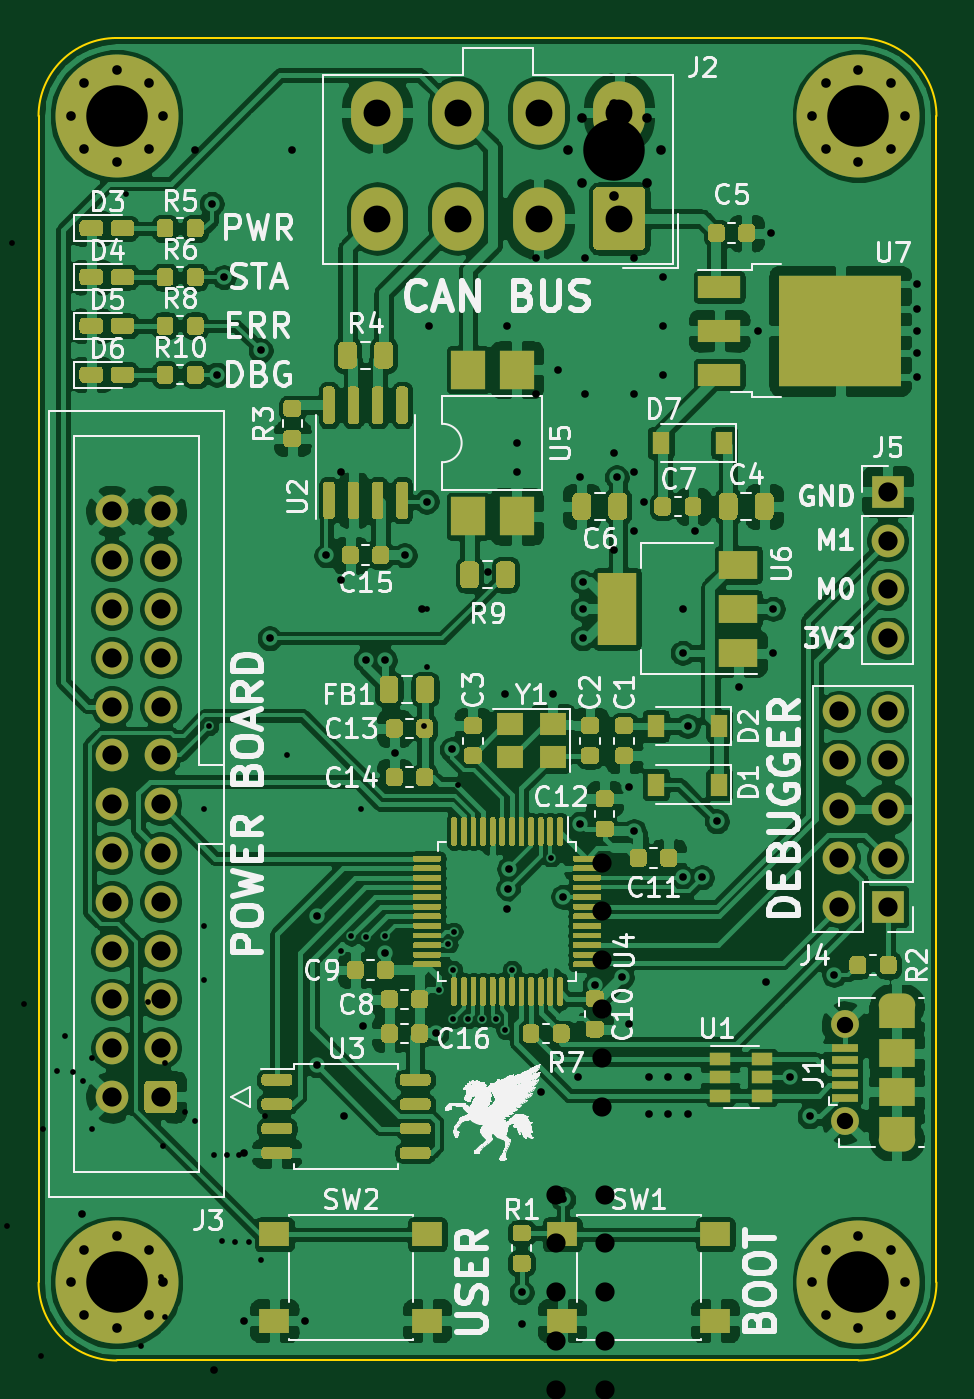
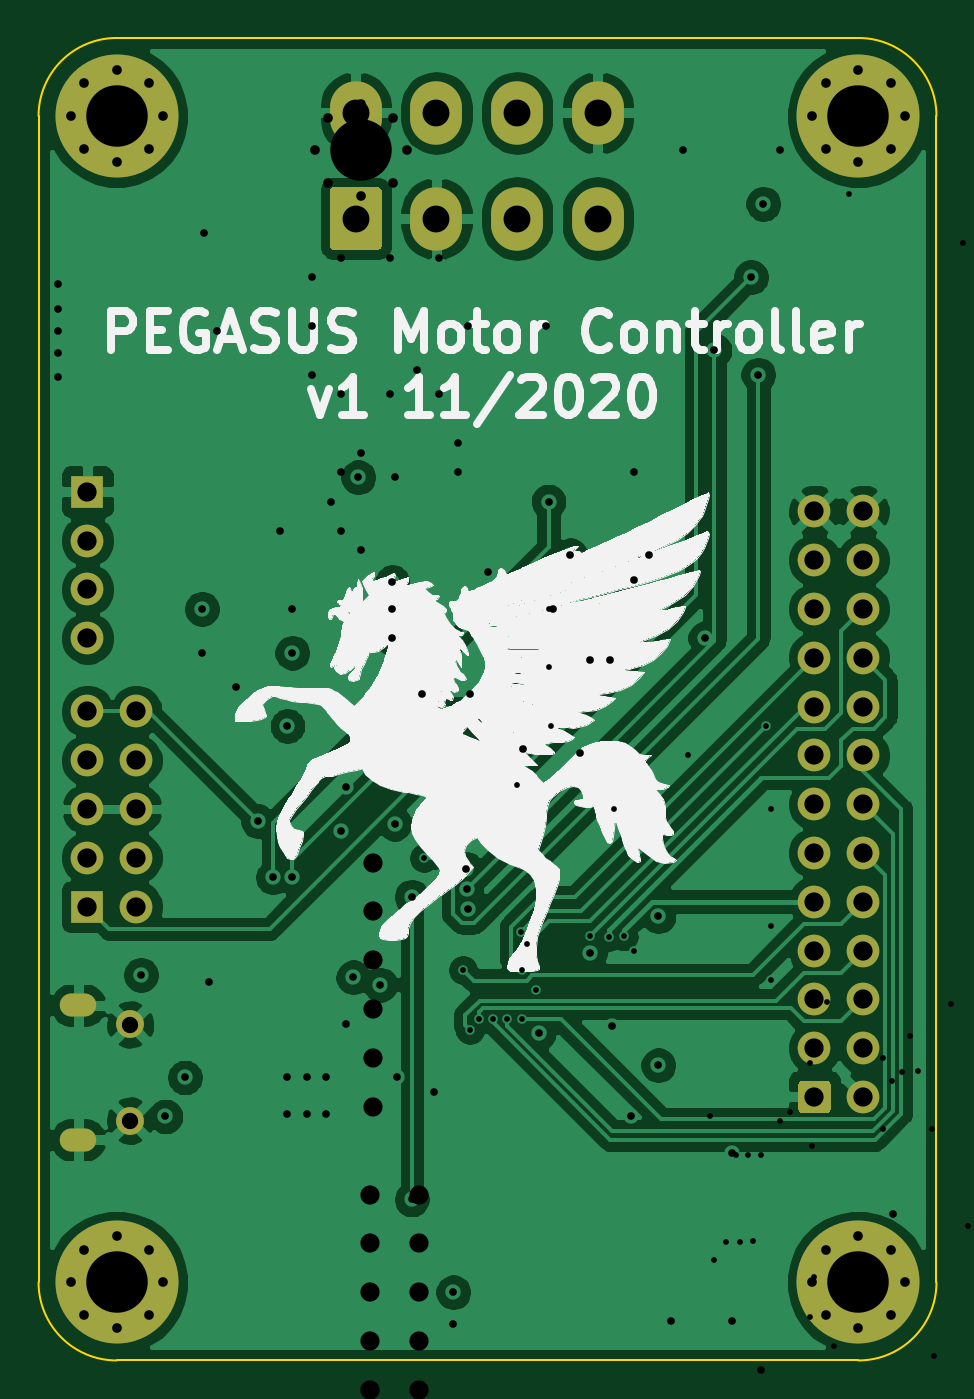
Circuit board: 14 layer files. Board 46.7 x 68.8 mm.
- bottom_copper: MCU_Comms_Control-B_Cu.gbr (120906 bytes)
- bottom_mask: MCU_Comms_Control-B_Mask.gbr (3714 bytes)
- paste: MCU_Comms_Control-B_Paste.gbr (460 bytes)
- bottom_silk: MCU_Comms_Control-B_SilkS.gbr (86589 bytes)
- outline: MCU_Comms_Control-Edge_Cuts.gbr (992 bytes)
- top_copper: MCU_Comms_Control-F_Cu.gbr (382405 bytes)
- top_mask: MCU_Comms_Control-F_Mask.gbr (47332 bytes)
- paste: MCU_Comms_Control-F_Paste.gbr (44082 bytes)
- top_silk: MCU_Comms_Control-F_SilkS.gbr (136744 bytes)
- inner_copper: MCU_Comms_Control-In1_Cu.gbr (141191 bytes)
- inner_copper: MCU_Comms_Control-In2_Cu.gbr (204290 bytes)
- drill: MCU_Comms_Control-NPTH.drl (268 bytes)
- drill: MCU_Comms_Control-PTH.drl (2794 bytes)
- drill: MCU_Comms_Control.drl (3120 bytes)

=== bottom_copper: MCU_Comms_Control-B_Cu.gbr (120906 bytes, source omitted) ===
=== bottom_mask: MCU_Comms_Control-B_Mask.gbr ===
%TF.GenerationSoftware,KiCad,Pcbnew,5.1.6*%
%TF.CreationDate,2020-11-22T23:26:00-03:00*%
%TF.ProjectId,MCU_Comms_Control,4d43555f-436f-46d6-9d73-5f436f6e7472,rev?*%
%TF.SameCoordinates,Original*%
%TF.FileFunction,Soldermask,Bot*%
%TF.FilePolarity,Negative*%
%FSLAX46Y46*%
G04 Gerber Fmt 4.6, Leading zero omitted, Abs format (unit mm)*
G04 Created by KiCad (PCBNEW 5.1.6) date 2020-11-22 23:26:00*
%MOMM*%
%LPD*%
G01*
G04 APERTURE LIST*
%ADD10C,0.800000*%
%ADD11C,6.400000*%
%ADD12C,1.450000*%
%ADD13O,1.900000X1.200000*%
%ADD14O,2.700000X3.300000*%
%ADD15C,1.700000*%
%ADD16R,1.700000X1.700000*%
%ADD17O,1.700000X1.700000*%
G04 APERTURE END LIST*
D10*
%TO.C,REF\u002A\u002A*%
X110409056Y-43768944D03*
X108712000Y-43066000D03*
X107014944Y-43768944D03*
X106312000Y-45466000D03*
X107014944Y-47163056D03*
X108712000Y-47866000D03*
X110409056Y-47163056D03*
X111112000Y-45466000D03*
D11*
X108712000Y-45466000D03*
%TD*%
D10*
%TO.C,REF\u002A\u002A*%
X71801056Y-43768944D03*
X70104000Y-43066000D03*
X68406944Y-43768944D03*
X67704000Y-45466000D03*
X68406944Y-47163056D03*
X70104000Y-47866000D03*
X71801056Y-47163056D03*
X72504000Y-45466000D03*
D11*
X70104000Y-45466000D03*
%TD*%
D10*
%TO.C,REF\u002A\u002A*%
X110409056Y-104474944D03*
X108712000Y-103772000D03*
X107014944Y-104474944D03*
X106312000Y-106172000D03*
X107014944Y-107869056D03*
X108712000Y-108572000D03*
X110409056Y-107869056D03*
X111112000Y-106172000D03*
D11*
X108712000Y-106172000D03*
%TD*%
D10*
%TO.C,REF\u002A\u002A*%
X71801056Y-104474944D03*
X70104000Y-103772000D03*
X68406944Y-104474944D03*
X67704000Y-106172000D03*
X68406944Y-107869056D03*
X70104000Y-108572000D03*
X71801056Y-107869056D03*
X72504000Y-106172000D03*
D11*
X70104000Y-106172000D03*
%TD*%
D12*
%TO.C,J1*%
X108011500Y-97750000D03*
X108011500Y-92750000D03*
D13*
X110711500Y-98750000D03*
X110711500Y-91750000D03*
%TD*%
%TO.C,J2*%
G36*
G01*
X97616000Y-49400001D02*
X97616000Y-52199999D01*
G75*
G02*
X97365999Y-52450000I-250001J0D01*
G01*
X95166001Y-52450000D01*
G75*
G02*
X94916000Y-52199999I0J250001D01*
G01*
X94916000Y-49400001D01*
G75*
G02*
X95166001Y-49150000I250001J0D01*
G01*
X97365999Y-49150000D01*
G75*
G02*
X97616000Y-49400001I0J-250001D01*
G01*
G37*
D14*
X92066000Y-50800000D03*
X87866000Y-50800000D03*
X83666000Y-50800000D03*
X96266000Y-45300000D03*
X92066000Y-45300000D03*
X87866000Y-45300000D03*
X83666000Y-45300000D03*
%TD*%
%TO.C,J3*%
G36*
G01*
X73240000Y-95920000D02*
X73240000Y-97120000D01*
G75*
G02*
X72990000Y-97370000I-250000J0D01*
G01*
X71790000Y-97370000D01*
G75*
G02*
X71540000Y-97120000I0J250000D01*
G01*
X71540000Y-95920000D01*
G75*
G02*
X71790000Y-95670000I250000J0D01*
G01*
X72990000Y-95670000D01*
G75*
G02*
X73240000Y-95920000I0J-250000D01*
G01*
G37*
D15*
X72390000Y-93980000D03*
X72390000Y-91440000D03*
X72390000Y-88900000D03*
X72390000Y-86360000D03*
X72390000Y-83820000D03*
X72390000Y-81280000D03*
X72390000Y-78740000D03*
X72390000Y-76200000D03*
X72390000Y-73660000D03*
X72390000Y-71120000D03*
X72390000Y-68580000D03*
X72390000Y-66040000D03*
X69850000Y-96520000D03*
X69850000Y-93980000D03*
X69850000Y-91440000D03*
X69850000Y-88900000D03*
X69850000Y-86360000D03*
X69850000Y-83820000D03*
X69850000Y-81280000D03*
X69850000Y-78740000D03*
X69850000Y-76200000D03*
X69850000Y-73660000D03*
X69850000Y-71120000D03*
X69850000Y-68580000D03*
X69850000Y-66040000D03*
%TD*%
D16*
%TO.C,J4*%
X110236000Y-86614000D03*
D17*
X107696000Y-86614000D03*
X110236000Y-84074000D03*
X107696000Y-84074000D03*
X110236000Y-81534000D03*
X107696000Y-81534000D03*
X110236000Y-78994000D03*
X107696000Y-78994000D03*
X110236000Y-76454000D03*
X107696000Y-76454000D03*
%TD*%
D16*
%TO.C,J5*%
X110236000Y-65024000D03*
D17*
X110236000Y-67564000D03*
X110236000Y-70104000D03*
X110236000Y-72644000D03*
%TD*%
M02*

=== paste: MCU_Comms_Control-B_Paste.gbr ===
%TF.GenerationSoftware,KiCad,Pcbnew,5.1.6*%
%TF.CreationDate,2020-11-22T23:26:00-03:00*%
%TF.ProjectId,MCU_Comms_Control,4d43555f-436f-46d6-9d73-5f436f6e7472,rev?*%
%TF.SameCoordinates,Original*%
%TF.FileFunction,Paste,Bot*%
%TF.FilePolarity,Positive*%
%FSLAX46Y46*%
G04 Gerber Fmt 4.6, Leading zero omitted, Abs format (unit mm)*
G04 Created by KiCad (PCBNEW 5.1.6) date 2020-11-22 23:26:00*
%MOMM*%
%LPD*%
G01*
G04 APERTURE LIST*
G04 APERTURE END LIST*
M02*

=== bottom_silk: MCU_Comms_Control-B_SilkS.gbr (86589 bytes, source omitted) ===
=== outline: MCU_Comms_Control-Edge_Cuts.gbr ===
%TF.GenerationSoftware,KiCad,Pcbnew,5.1.6*%
%TF.CreationDate,2020-11-22T23:26:00-03:00*%
%TF.ProjectId,MCU_Comms_Control,4d43555f-436f-46d6-9d73-5f436f6e7472,rev?*%
%TF.SameCoordinates,Original*%
%TF.FileFunction,Profile,NP*%
%FSLAX46Y46*%
G04 Gerber Fmt 4.6, Leading zero omitted, Abs format (unit mm)*
G04 Created by KiCad (PCBNEW 5.1.6) date 2020-11-22 23:26:00*
%MOMM*%
%LPD*%
G01*
G04 APERTURE LIST*
%TA.AperFunction,Profile*%
%ADD10C,0.100000*%
%TD*%
G04 APERTURE END LIST*
D10*
X70104000Y-41402000D02*
X108712000Y-41402000D01*
X66040000Y-106172000D02*
X66040000Y-45466000D01*
X70104000Y-110236000D02*
X108712000Y-110236000D01*
X70104000Y-110236000D02*
G75*
G02*
X66040000Y-106172000I0J4064000D01*
G01*
X66040000Y-45466000D02*
G75*
G02*
X70104000Y-41402000I4064000J0D01*
G01*
X112776000Y-106172000D02*
X112776000Y-45466000D01*
X112776000Y-106172000D02*
G75*
G02*
X108712000Y-110236000I-4064000J0D01*
G01*
X108712000Y-41402000D02*
G75*
G02*
X112776000Y-45466000I0J-4064000D01*
G01*
M02*

=== top_copper: MCU_Comms_Control-F_Cu.gbr (382405 bytes, source omitted) ===
=== top_mask: MCU_Comms_Control-F_Mask.gbr (47332 bytes, source omitted) ===
=== paste: MCU_Comms_Control-F_Paste.gbr (44082 bytes, source omitted) ===
=== top_silk: MCU_Comms_Control-F_SilkS.gbr (136744 bytes, source omitted) ===
=== inner_copper: MCU_Comms_Control-In1_Cu.gbr (141191 bytes, source omitted) ===
=== inner_copper: MCU_Comms_Control-In2_Cu.gbr (204290 bytes, source omitted) ===
=== drill: MCU_Comms_Control-NPTH.drl ===
M48
; DRILL file {KiCad 5.1.6} date Sun Nov 22 23:26:21 2020
; FORMAT={-:-/ absolute / inch / decimal}
; #@! TF.CreationDate,2020-11-22T23:26:21-03:00
; #@! TF.GenerationSoftware,Kicad,Pcbnew,5.1.6
; #@! TF.FileFunction,NonPlated,1,4,NPTH
FMAT,2
INCH
%
G90
G05
T0
M30

=== drill: MCU_Comms_Control-PTH.drl ===
M48
; DRILL file {KiCad 5.1.6} date Sun Nov 22 23:26:21 2020
; FORMAT={-:-/ absolute / inch / decimal}
; #@! TF.CreationDate,2020-11-22T23:26:21-03:00
; #@! TF.GenerationSoftware,Kicad,Pcbnew,5.1.6
; #@! TF.FileFunction,Plated,1,4,PTH
FMAT,2
INCH
T1C0.0118
T2C0.0157
T3C0.0197
T4C0.0236
T5C0.0335
T6C0.0394
T7C0.0551
T8C0.1260
%
G90
G05
T1
X2.94Y-3.21
X2.94Y-3.45
X2.94Y-3.56
X2.95Y-3.04
X3.11Y-3.1
X3.22Y-3.5
X3.241Y-3.471
X3.26Y-3.21
X3.2715Y-3.4725
X3.31Y-3.47
X3.42Y-3.58
X3.44Y-3.4869
X3.45Y-3.54
X3.45Y-3.64
X3.4505Y-3.4614
X3.4804Y-3.6404
X3.5096Y-3.6409
X3.5372Y-3.6397
X3.5563Y-3.6631
X3.57Y-3.54
X3.6504Y-3.3101
T2
X2.955Y-1.97
X2.965Y-2.32
X2.98Y-2.12
X3.02Y-3.915
X3.02Y-4.26
X3.055Y-2.27
X3.0736Y-2.86
X3.145Y-4.26
X3.1698Y-3.4298
X3.17Y-3.735
X3.19Y-2.69
X3.225Y-3.84
X3.265Y-3.655
X3.27Y-2.905
X3.31Y-2.905
X3.31Y-3.505
X3.33Y-3.095
X3.35Y-2.69
X3.385Y-2.8
X3.395Y-2.58
X3.415Y-3.67
X3.447Y-3.088
X3.555Y-2.975
X3.56Y-3.415
X3.563Y-3.373
X3.5641Y-3.3327
X3.59Y-4.2
X3.59Y-4.265
X3.63Y-3.79
X3.655Y-2.975
X3.665Y-2.31
X3.675Y-3.39
X3.675Y-4.01
X3.705Y-3.76
X3.71Y-2.53
X3.71Y-3.24
X3.715Y-2.745
X3.715Y-2.8
X3.715Y-2.86
X3.74Y-3.57
X3.785Y-2.53
X3.795Y-3.555
X3.81Y-3.165
X3.81Y-3.65
X3.82Y-3.255
X3.85Y-3.76
X3.85Y-3.835
X3.89Y-3.76
X3.89Y-3.835
X3.92Y-2.8
X3.92Y-2.89
X3.92Y-3.35
X3.93Y-3.04
X3.93Y-3.76
X3.93Y-3.835
X3.945Y-2.64
X3.9594Y-3.35
X3.99Y-3.235
X4.035Y-2.96
X4.075Y-2.23
X4.09Y-3.565
X4.1Y-2.03
X4.105Y-2.8
X4.105Y-2.89
X4.14Y-3.76
X4.18Y-3.84
X4.23Y-3.55
X4.4Y-2.135
X4.4Y-2.185
X4.4Y-2.23
X4.4Y-2.275
X4.4Y-2.325
T3
X4.1855Y-1.79
X4.2132Y-1.7232
X4.2132Y-1.8568
X4.28Y-1.6955
X4.28Y-1.8845
X4.3468Y-1.7232
X4.3468Y-1.8568
X4.3745Y-1.79
X2.6655Y-1.79
X2.6932Y-1.7232
X2.6932Y-1.8568
X2.76Y-1.6955
X2.76Y-1.8845
X2.8268Y-1.7232
X2.8268Y-1.8568
X2.8545Y-1.79
X4.1855Y-4.18
X4.2132Y-4.1132
X4.2132Y-4.2468
X4.28Y-4.0855
X4.28Y-4.2745
X4.3468Y-4.1132
X4.3468Y-4.2468
X4.3745Y-4.18
X2.6655Y-4.18
X2.6932Y-4.1132
X2.6932Y-4.2468
X2.76Y-4.0855
X2.76Y-4.2745
X2.8268Y-4.1132
X2.8268Y-4.2468
X2.8545Y-4.18
T5
X4.2524Y-3.6516
X4.2524Y-3.8484
T6
X4.34Y-2.56
X4.34Y-2.66
X4.34Y-2.76
X4.34Y-2.86
X2.75Y-2.6
X2.75Y-2.7
X2.75Y-2.8
X2.75Y-2.9
X2.75Y-3.0
X2.75Y-3.1
X2.75Y-3.2
X2.75Y-3.3
X2.75Y-3.4
X2.75Y-3.5
X2.75Y-3.6
X2.75Y-3.7
X2.75Y-3.8
X2.85Y-2.6
X2.85Y-2.7
X2.85Y-2.8
X2.85Y-2.9
X2.85Y-3.0
X2.85Y-3.1
X2.85Y-3.2
X2.85Y-3.3
X2.85Y-3.4
X2.85Y-3.5
X2.85Y-3.6
X2.85Y-3.7
X2.85Y-3.8
X4.24Y-3.01
X4.24Y-3.11
X4.24Y-3.21
X4.24Y-3.31
X4.24Y-3.41
X4.34Y-3.01
X4.34Y-3.11
X4.34Y-3.21
X4.34Y-3.31
X4.34Y-3.41
T7
X3.2939Y-1.7835
X3.2939Y-2.0
X3.4593Y-1.7835
X3.4593Y-2.0
X3.6246Y-1.7835
X3.6246Y-2.0
X3.79Y-1.7835
X3.79Y-2.0
T8
X4.28Y-1.79
X2.76Y-1.79
X4.28Y-4.18
X2.76Y-4.18
T4
G00X4.3449Y-3.6122
M15
G01X4.3725Y-3.6122
M16
G05
G00X4.3725Y-3.8878
M15
G01X4.3449Y-3.8878
M16
G05
T0
M30

=== drill: MCU_Comms_Control.drl ===
M48
; DRILL file {KiCad 5.1.6} date Mon Dec 14 11:27:17 2020
; FORMAT={-:-/ absolute / inch / decimal}
; #@! TF.CreationDate,2020-12-14T11:27:17-03:00
; #@! TF.GenerationSoftware,Kicad,Pcbnew,5.1.6
FMAT,2
INCH
T1C0.0118
T2C0.0157
T3C0.0197
T4C0.0394
T5C0.0551
T6C0.1260
%
G90
G05
T1
X1.765Y-4.255
X1.84Y-3.575
X1.87Y-3.915
X1.87Y-4.045
X1.87Y-4.145
X1.87Y-4.235
X1.87Y-4.355
X1.87Y-4.435
X2.045Y-2.085
X2.17Y-3.995
X2.345Y-3.89
X2.355Y-3.845
X2.365Y-3.925
X2.37Y-4.11
X2.375Y-4.18
X2.39Y-3.48
X2.39Y-3.72
X2.4Y-4.11
X2.41Y-3.47
X2.42Y-2.895
X2.42Y-3.72
X2.43Y-4.22
X2.44Y-3.465
X2.44Y-4.435
X2.44Y-4.53
X2.45Y-2.68
X2.4752Y-3.84
X2.48Y-2.74
X2.4928Y-3.8128
X2.505Y-3.645
X2.51Y-4.01
X2.5102Y-3.9683
X2.5104Y-3.9404
X2.535Y-4.065
X2.545Y-2.05
X2.57Y-3.61
X2.6Y-4.635
X2.605Y-4.33
X2.61Y-3.865
X2.6288Y-4.6
X2.6385Y-3.7466
X2.6545Y-4.5998
X2.655Y-3.675
X2.6702Y-3.7482
X2.675Y-4.58
X2.6909Y-3.7665
X2.71Y-3.72
X2.71Y-3.865
X2.73Y-4.43
X2.78Y-1.95
X2.81Y-4.31
X2.825Y-3.605
X2.85Y-4.17
X2.85Y-4.56
X2.855Y-3.9
X2.86Y-3.73
X2.86Y-4.25
X2.9Y-3.83
X2.92Y-3.85
X2.96Y-3.92
X2.975Y-4.095
X2.9857Y-3.92
X3.0026Y-4.0969
X3.0114Y-3.92
X3.0312Y-4.0978
X3.055Y-4.135
X3.065Y-3.84
X3.26Y-4.745
X3.275Y-4.55
X3.39Y-3.04
X3.395Y-2.8
X3.395Y-2.92
X3.42Y-4.68
X3.46Y-3.16
X3.475Y-4.515
X3.5Y-4.68
X3.545Y-4.78
X3.645Y-4.615
T2
X2.1Y-1.86
X2.24Y-2.32
X2.3Y-1.86
X2.4Y-2.32
X2.48Y-2.8
X2.6Y-4.74
X2.69Y-4.04
X2.92Y-1.86
X2.95Y-4.51
X2.96Y-4.36
X3.12Y-1.86
X3.22Y-2.52
X3.22Y-2.74
X3.4Y-2.22
X3.52Y-2.725
X3.56Y-2.22
X3.58Y-2.46
X3.58Y-2.52
X3.62Y-2.08
X3.62Y-2.36
X3.63Y-4.54
X3.72Y-2.08
X3.72Y-2.36
X3.78Y-2.48
X3.78Y-2.68
X3.82Y-2.08
X3.82Y-2.36
X3.82Y-2.52
X3.82Y-2.64
X3.84Y-2.58
X3.88Y-2.12
X3.88Y-2.22
X3.88Y-2.32
T3
X1.2455Y-5.2801
X1.2732Y-5.2133
X1.2732Y-5.3469
X1.34Y-5.1856
X1.34Y-5.3746
X1.4068Y-5.2133
X1.4068Y-5.3469
X1.4345Y-5.2801
X3.6855Y-1.86
X3.7132Y-1.7932
X3.7132Y-1.9268
X3.78Y-1.7655
X3.78Y-1.9545
X3.8468Y-1.7932
X3.8468Y-1.9268
X3.8745Y-1.86
X1.2455Y-1.86
X1.2732Y-1.7932
X1.2732Y-1.9268
X1.34Y-1.7655
X1.34Y-1.9545
X1.4068Y-1.7932
X1.4068Y-1.9268
X1.4345Y-1.86
X3.6855Y-5.28
X3.7132Y-5.2132
X3.7132Y-5.3468
X3.78Y-5.1855
X3.78Y-5.3745
X3.8468Y-5.2132
X3.8468Y-5.3468
X3.8745Y-5.28
T4
X3.755Y-3.32
X3.755Y-3.42
X3.755Y-3.52
X3.755Y-3.62
X3.755Y-3.72
X3.755Y-3.82
X1.59Y-3.635
X1.59Y-3.735
X1.59Y-3.835
X1.59Y-3.935
X1.59Y-4.035
X1.59Y-4.135
X1.59Y-4.235
X1.59Y-4.335
X1.59Y-4.435
X1.59Y-4.535
X1.59Y-4.635
X1.59Y-4.735
X1.59Y-4.835
X1.69Y-3.635
X1.69Y-3.735
X1.69Y-3.835
X1.69Y-3.935
X1.69Y-4.035
X1.69Y-4.135
X1.69Y-4.235
X1.69Y-4.335
X1.69Y-4.435
X1.69Y-4.535
X1.69Y-4.635
X1.69Y-4.735
X1.69Y-4.835
X3.66Y-4.0
X3.66Y-4.1
X3.66Y-4.2
X3.66Y-4.3
X3.66Y-4.4
X3.76Y-4.0
X3.76Y-4.1
X3.76Y-4.2
X3.76Y-4.3
X3.76Y-4.4
X1.58Y-3.12
X1.58Y-3.22
X1.68Y-3.12
X1.68Y-3.22
X1.955Y-2.73
X1.955Y-2.83
T5
X1.5235Y-2.34
X1.5235Y-2.5054
X1.5235Y-2.6707
X1.5235Y-2.8361
X1.74Y-2.34
X1.74Y-2.5054
X1.74Y-2.6707
X1.74Y-2.8361
T6
X1.34Y-5.2801
X3.78Y-1.86
X1.34Y-1.86
X3.78Y-5.28
T3
G00X3.6977Y-4.5835
M15
G01X3.6977Y-4.556
M16
G05
G00X3.6977Y-4.804
M15
G01X3.6977Y-4.7765
M16
G05
G00X3.7823Y-4.7017
M15
G01X3.7823Y-4.6583
M16
G05
T0
M30

